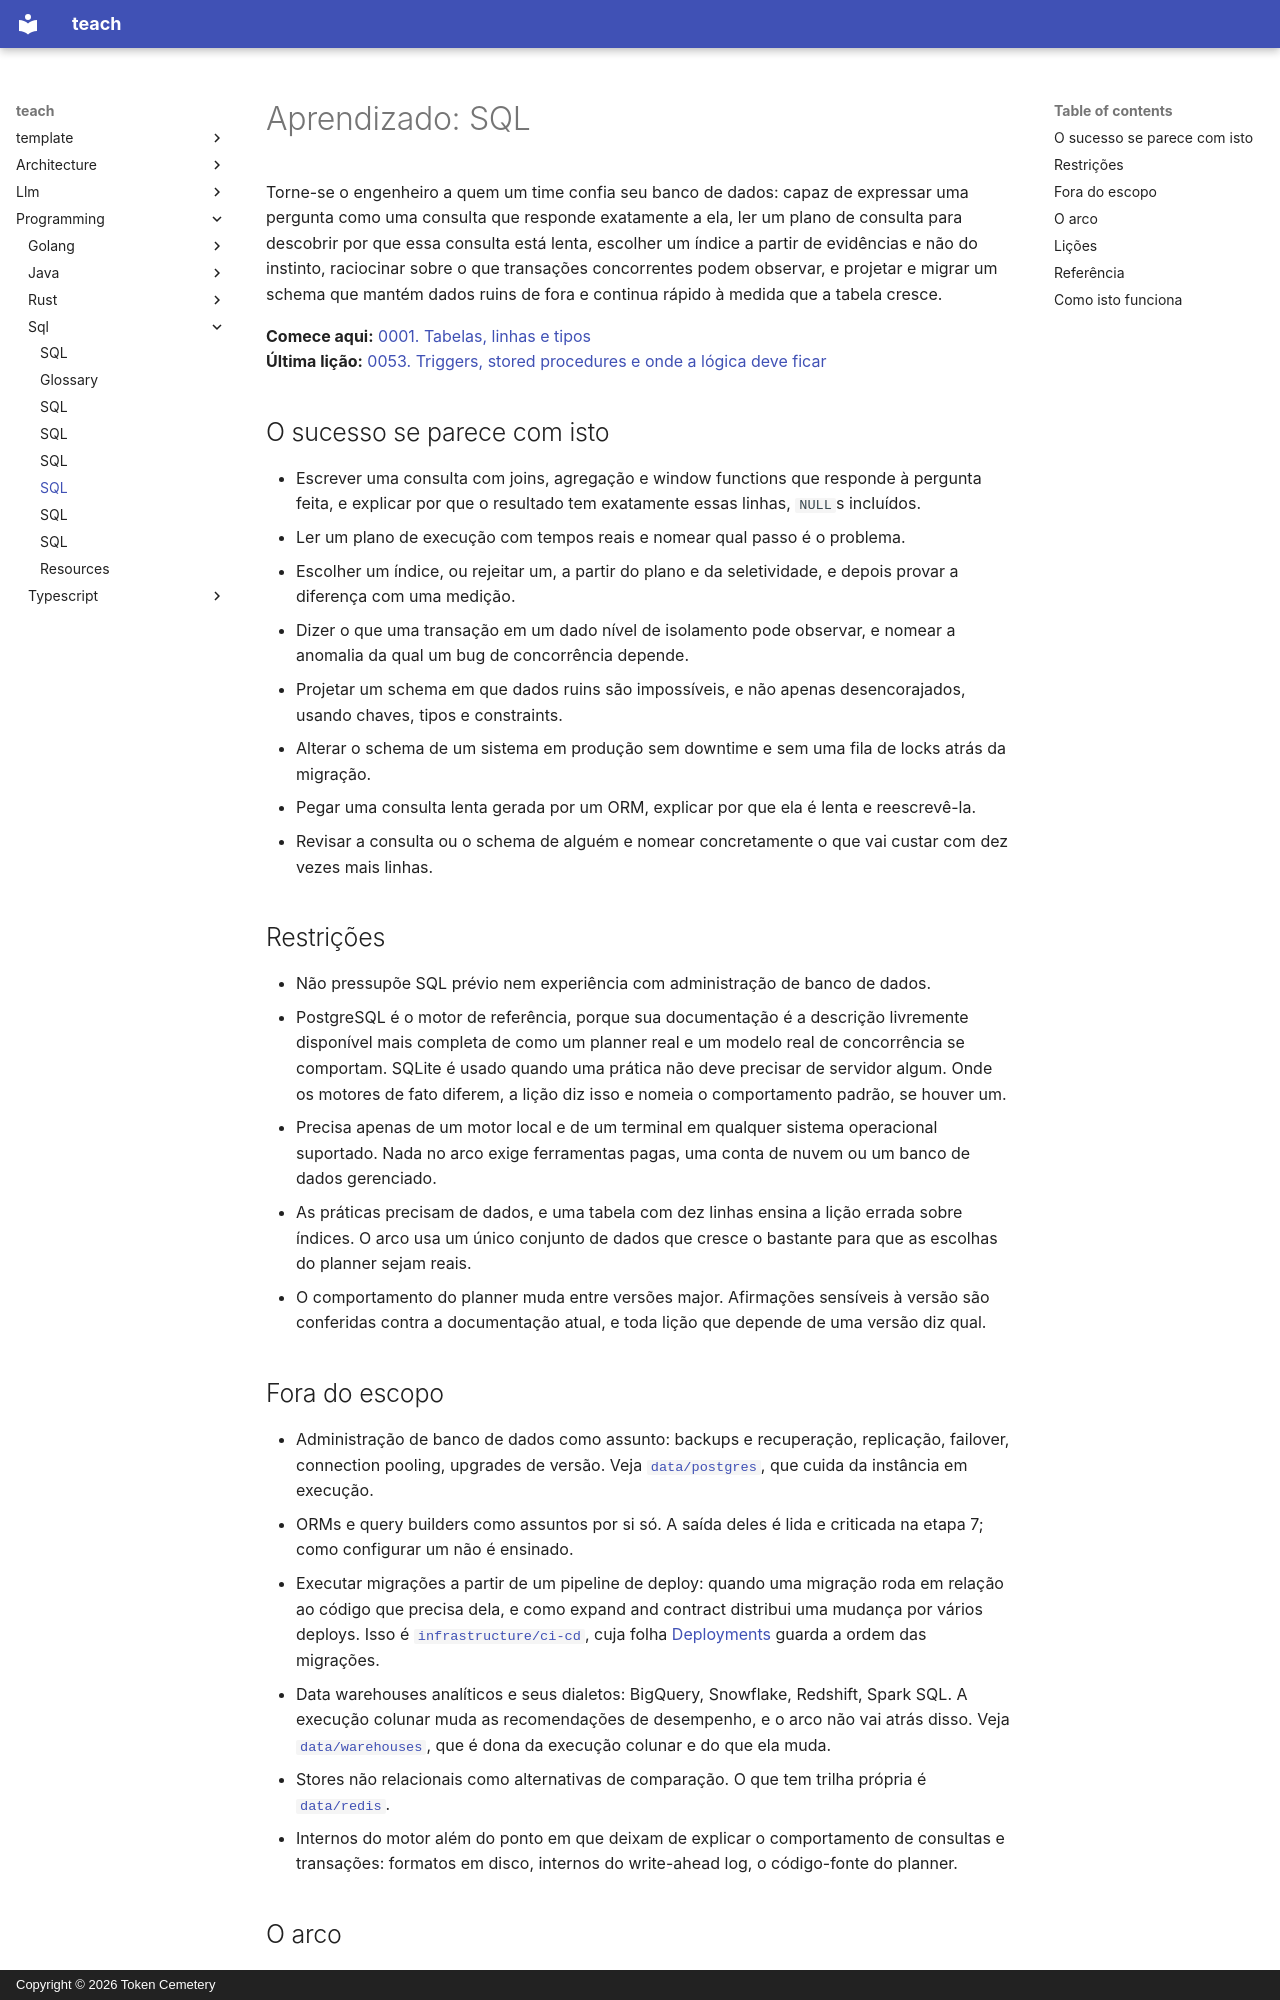

repository: TokenCemetery/teach · page: programming/sql/README.pt/index.html · generator: mkdocs · copyright: Copyright © 2026 Token Cemetery

---
title: SQL
description: "Domine o banco de dados: escreva a consulta, leia o plano, projete o schema, sobreviva à concorrência"
type: topic
---

# Aprendizado: SQL

Torne-se o engenheiro a quem um time confia seu banco de dados: capaz de expressar uma pergunta como uma consulta que responde exatamente a ela, ler um plano de consulta para descobrir por que essa consulta está lenta, escolher um índice a partir de evidências e não do instinto, raciocinar sobre o que transações concorrentes podem observar, e projetar e migrar um schema que mantém dados ruins de fora e continua rápido à medida que a tabela cresce.

**Comece aqui:** [0001. Tabelas, linhas e tipos](lessons/0001-tables-rows-and-types.md)
**Última lição:** [0053. Triggers, stored procedures e onde a lógica deve ficar](lessons/0053-triggers-stored-procedures-and-where-logic-belongs.md)

## O sucesso se parece com isto

- Escrever uma consulta com joins, agregação e window functions que responde à pergunta feita, e explicar por que o resultado tem exatamente essas linhas, `NULL`s incluídos.
- Ler um plano de execução com tempos reais e nomear qual passo é o problema.
- Escolher um índice, ou rejeitar um, a partir do plano e da seletividade, e depois provar a diferença com uma medição.
- Dizer o que uma transação em um dado nível de isolamento pode observar, e nomear a anomalia da qual um bug de concorrência depende.
- Projetar um schema em que dados ruins são impossíveis, e não apenas desencorajados, usando chaves, tipos e constraints.
- Alterar o schema de um sistema em produção sem downtime e sem uma fila de locks atrás da migração.
- Pegar uma consulta lenta gerada por um ORM, explicar por que ela é lenta e reescrevê-la.
- Revisar a consulta ou o schema de alguém e nomear concretamente o que vai custar com dez vezes mais linhas.

## Restrições

- Não pressupõe SQL prévio nem experiência com administração de banco de dados.
- PostgreSQL é o motor de referência, porque sua documentação é a descrição livremente disponível mais completa de como um planner real e um modelo real de concorrência se comportam. SQLite é usado quando uma prática não deve precisar de servidor algum. Onde os motores de fato diferem, a lição diz isso e nomeia o comportamento padrão, se houver um.
- Precisa apenas de um motor local e de um terminal em qualquer sistema operacional suportado. Nada no arco exige ferramentas pagas, uma conta de nuvem ou um banco de dados gerenciado.
- As práticas precisam de dados, e uma tabela com dez linhas ensina a lição errada sobre índices. O arco usa um único conjunto de dados que cresce o bastante para que as escolhas do planner sejam reais.
- O comportamento do planner muda entre versões major. Afirmações sensíveis à versão são conferidas contra a documentação atual, e toda lição que depende de uma versão diz qual.

## Fora do escopo

- Administração de banco de dados como assunto: backups e recuperação, replicação, failover, connection pooling, upgrades de versão. Veja [`data/postgres`](../../data/postgres/), que cuida da instância em execução.
- ORMs e query builders como assuntos por si só. A saída deles é lida e criticada na etapa 7; como configurar um não é ensinado.
- Executar migrações a partir de um pipeline de deploy: quando uma migração roda em relação ao código que precisa dela, e como expand and contract distribui uma mudança por vários deploys. Isso é [`infrastructure/ci-cd`](../../infrastructure/ci-cd/), cuja folha [Deployments](../../infrastructure/ci-cd/reference/deployments.md) guarda a ordem das migrações.
- Data warehouses analíticos e seus dialetos: BigQuery, Snowflake, Redshift, Spark SQL. A execução colunar muda as recomendações de desempenho, e o arco não vai atrás disso. Veja [`data/warehouses`](../../data/warehouses/), que é dona da execução colunar e do que ela muda.
- Stores não relacionais como alternativas de comparação. O que tem trilha própria é [`data/redis`](../../data/redis/).
- Internos do motor além do ponto em que deixam de explicar o comportamento de consultas e transações: formatos em disco, internos do write-ahead log, o código-fonte do planner.
